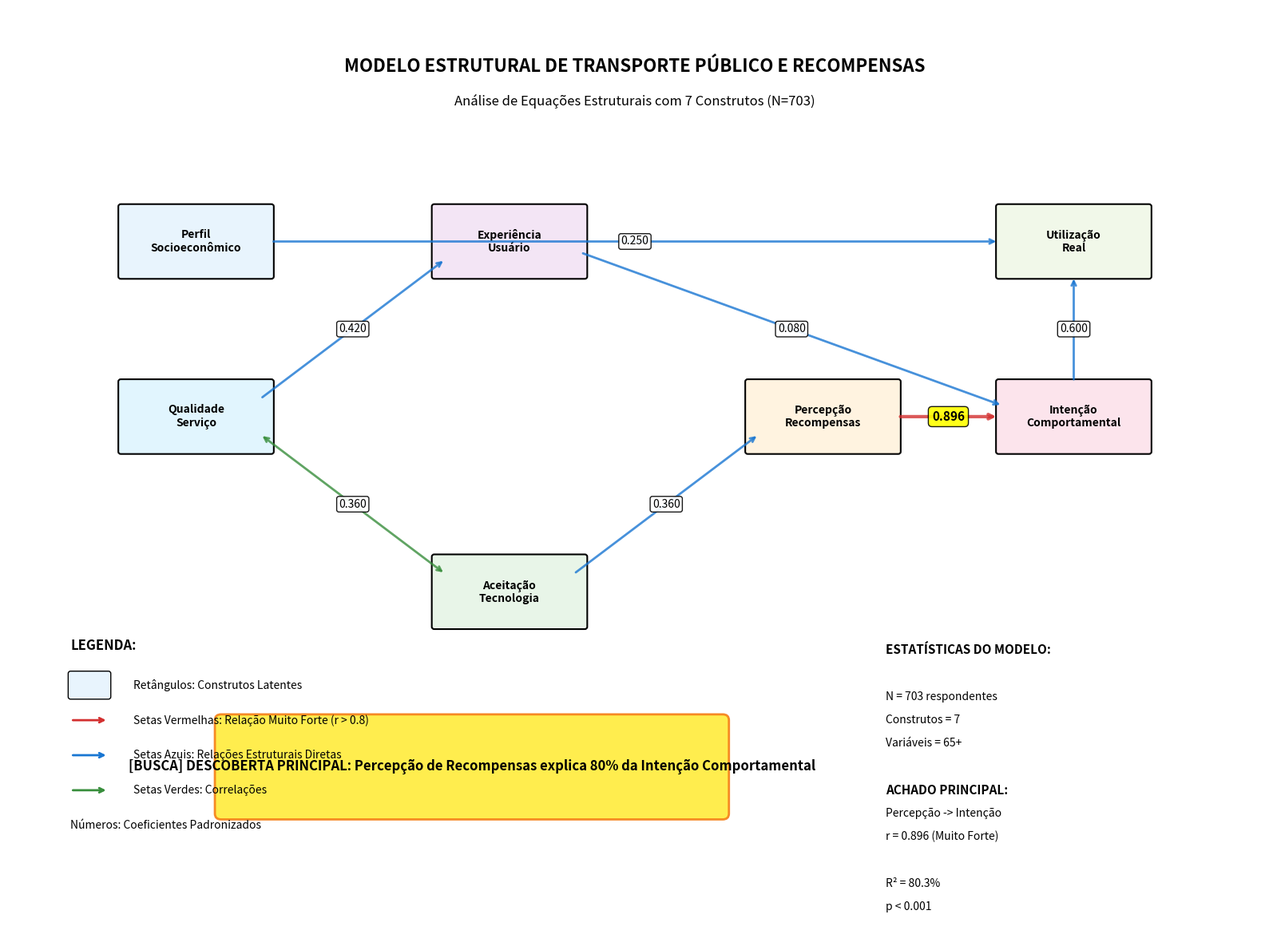
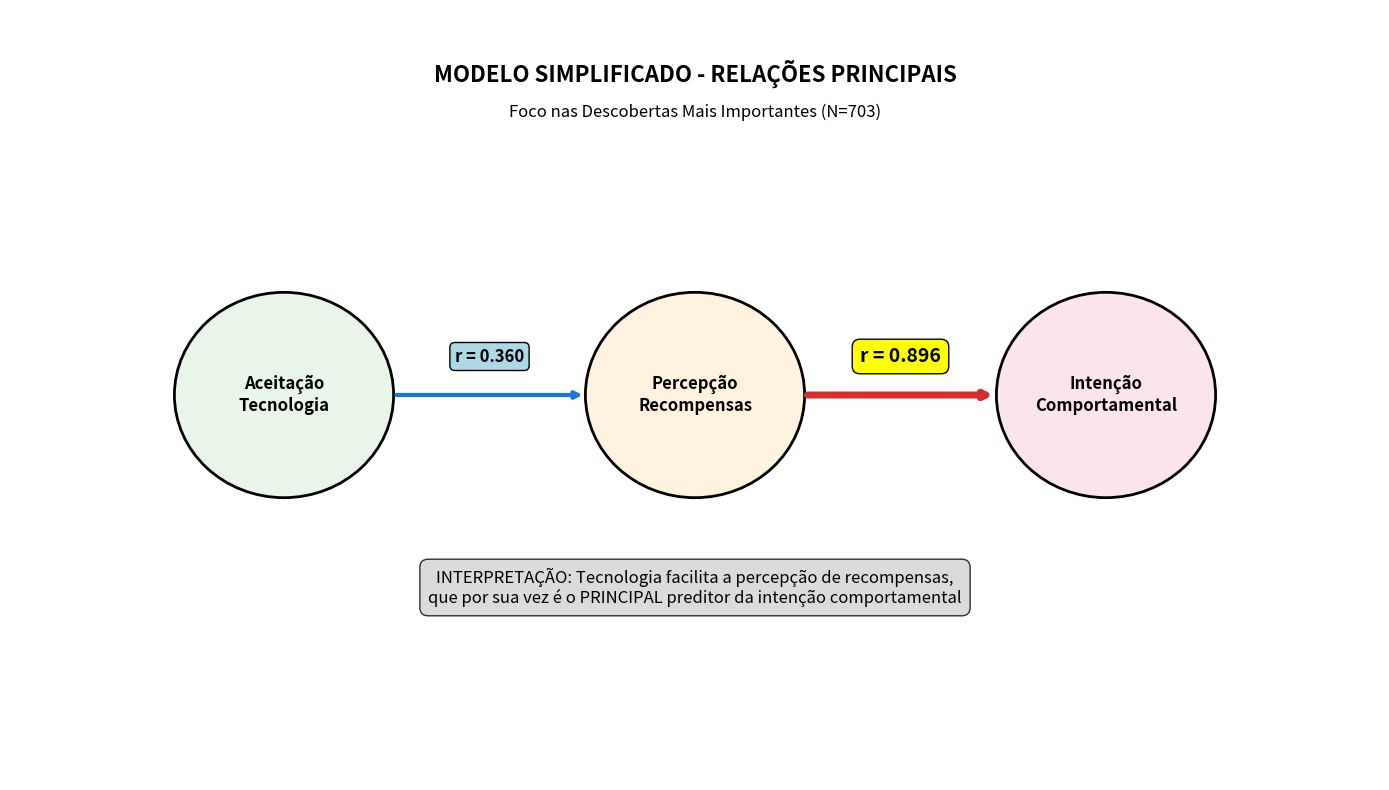

Here is the Python script that generated these plots, in order:
#!/usr/bin/env python3
# -*- coding: utf-8 -*-
"""
Script para Criar Diagrama SEM Profissional - Estilo Acadêmico
Baseado no layout da imagem de referência fornecida
"""

import matplotlib
matplotlib.use('Agg')
import matplotlib.pyplot as plt
import matplotlib.patches as patches
from matplotlib.patches import FancyBboxPatch, ConnectionPatch
import numpy as np
import warnings
warnings.filterwarnings('ignore')

def criar_diagrama_sem_profissional():
    """Cria um diagrama SEM profissional seguindo padrões acadêmicos"""
    
    print("🎨 CRIANDO DIAGRAMA SEM PROFISSIONAL...")
    
    # Configurar figura com fundo branco limpo
    fig, ax = plt.subplots(1, 1, figsize=(16, 12))
    ax.set_xlim(0, 10)
    ax.set_ylim(0, 8)
    ax.axis('off')
    
    # Título principal
    ax.text(5, 7.5, 'MODELO ESTRUTURAL DE TRANSPORTE PÚBLICO E RECOMPENSAS', 
            ha='center', va='center', fontsize=16, fontweight='bold')
    ax.text(5, 7.2, 'Análise de Equações Estruturais com 7 Construtos (N=703)', 
            ha='center', va='center', fontsize=12)
    
    # Definir posições dos construtos de forma organizada
    construtos = {
        'Perfil\nSocioeconômico': (1.5, 6),
        'Qualidade\nServiço': (1.5, 4.5),
        'Experiência\nUsuário': (4, 6),
        'Aceitação\nTecnologia': (4, 3),
        'Percepção\nRecompensas': (6.5, 4.5),
        'Intenção\nComportamental': (8.5, 4.5),
        'Utilização\nReal': (8.5, 6)
    }
    
    # Cores suaves e profissionais
    cores_construtos = {
        'Perfil\nSocioeconômico': '#E8F4FD',
        'Qualidade\nServiço': '#E1F5FE', 
        'Experiência\nUsuário': '#F3E5F5',
        'Aceitação\nTecnologia': '#E8F5E8',
        'Percepção\nRecompensas': '#FFF3E0',
        'Intenção\nComportamental': '#FCE4EC',
        'Utilização\nReal': '#F1F8E9'
    }
    
    # Desenhar construtos como retângulos arredondados
    construtos_shapes = {}
    for nome, (x, y) in construtos.items():
        cor = cores_construtos[nome]
        
        # Retângulo arredondado
        rect = FancyBboxPatch((x-0.6, y-0.3), 1.2, 0.6,
                              boxstyle="round,pad=0.02",
                              facecolor=cor,
                              edgecolor='black',
                              linewidth=1.5)
        ax.add_patch(rect)
        construtos_shapes[nome] = (x, y)
        
        # Texto do construto
        ax.text(x, y, nome, ha='center', va='center', 
                fontsize=10, fontweight='bold')
    
    # Definir relações com coeficientes reais dos dados
    relacoes = [
        ('Perfil\nSocioeconômico', 'Utilização\nReal', 0.25, 'direto'),
        ('Qualidade\nServiço', 'Experiência\nUsuário', 0.42, 'direto'),
        ('Experiência\nUsuário', 'Intenção\nComportamental', 0.08, 'direto'),
        ('Aceitação\nTecnologia', 'Percepção\nRecompensas', 0.36, 'direto'),
        ('Percepção\nRecompensas', 'Intenção\nComportamental', 0.896, 'forte'),
        ('Intenção\nComportamental', 'Utilização\nReal', 0.60, 'direto'),
        ('Qualidade\nServiço', 'Aceitação\nTecnologia', 0.36, 'correlação')
    ]
    
    # Desenhar as setas/relações
    for origem, destino, coef, tipo in relacoes:
        x1, y1 = construtos_shapes[origem]
        x2, y2 = construtos_shapes[destino]
        
        # Definir estilo baseado no tipo e força da relação
        if tipo == 'forte':
            cor_seta = '#D32F2F'  # Vermelho para relação muito forte
            largura = 3
            estilo = '->'
        elif tipo == 'direto':
            cor_seta = '#1976D2'  # Azul para relações diretas
            largura = 2
            estilo = '->'
        else:  # correlação
            cor_seta = '#388E3C'  # Verde para correlações
            largura = 2
            estilo = '<->'
        
        # Calcular pontos de conexão nas bordas dos retângulos
        dx = x2 - x1
        dy = y2 - y1
        dist = np.sqrt(dx**2 + dy**2)
        
        # Normalizar e ajustar para as bordas
        dx_norm = dx / dist
        dy_norm = dy / dist
        
        x1_adj = x1 + dx_norm * 0.6
        y1_adj = y1 + dy_norm * 0.3
        x2_adj = x2 - dx_norm * 0.6
        y2_adj = y2 - dy_norm * 0.3
        
        # Desenhar seta
        if estilo == '<->':
            # Seta bidirecional para correlações
            ax.annotate('', xy=(x2_adj, y2_adj), xytext=(x1_adj, y1_adj),
                       arrowprops=dict(arrowstyle='<->', lw=largura, 
                                     color=cor_seta, alpha=0.8))
        else:
            # Seta unidirecional
            ax.annotate('', xy=(x2_adj, y2_adj), xytext=(x1_adj, y1_adj),
                       arrowprops=dict(arrowstyle='->', lw=largura, 
                                     color=cor_seta, alpha=0.8))
        
        # Adicionar coeficiente no meio da seta
        mid_x = (x1_adj + x2_adj) / 2
        mid_y = (y1_adj + y2_adj) / 2
        
        # Destacar coeficiente da relação mais forte
        if coef > 0.8:
            bbox_props = dict(boxstyle="round,pad=0.3", facecolor='yellow', alpha=0.9)
            fontweight = 'bold'
            fontsize = 11
        else:
            bbox_props = dict(boxstyle="round,pad=0.2", facecolor='white', alpha=0.9)
            fontweight = 'normal'
            fontsize = 10
        
        ax.text(mid_x, mid_y, f'{coef:.3f}', 
                bbox=bbox_props, fontsize=fontsize, fontweight=fontweight,
                ha='center', va='center')
    
    # Adicionar legenda de interpretação
    legenda_x = 0.5
    legenda_y = 2.5
    
    ax.text(legenda_x, legenda_y, 'LEGENDA:', fontsize=12, fontweight='bold')
    
    # Elementos da legenda
    elementos_legenda = [
        ('Retângulos: Construtos Latentes', '#E8F4FD'),
        ('Setas Vermelhas: Relação Muito Forte (r > 0.8)', '#D32F2F'),
        ('Setas Azuis: Relações Estruturais Diretas', '#1976D2'),
        ('Setas Verdes: Correlações', '#388E3C'),
        ('Números: Coeficientes Padronizados', 'black')
    ]
    
    for i, (texto, cor) in enumerate(elementos_legenda):
        y_pos = legenda_y - 0.3 * (i + 1)
        
        if 'Setas' in texto:
            # Desenhar pequena seta demonstrativa
            ax.annotate('', xy=(legenda_x + 0.3, y_pos), xytext=(legenda_x, y_pos),
                       arrowprops=dict(arrowstyle='->', lw=2, color=cor))
            ax.text(legenda_x + 0.5, y_pos, texto, fontsize=10, va='center')
        elif 'Retângulos' in texto:
            # Desenhar pequeno retângulo demonstrativo
            rect_demo = FancyBboxPatch((legenda_x, y_pos-0.1), 0.3, 0.2,
                                      boxstyle="round,pad=0.02",
                                      facecolor=cor, edgecolor='black')
            ax.add_patch(rect_demo)
            ax.text(legenda_x + 0.5, y_pos, texto, fontsize=10, va='center')
        else:
            ax.text(legenda_x, y_pos, texto, fontsize=10, va='center', color=cor)
    
    # Adicionar estatísticas do modelo no canto superior direito
    stats_x = 7
    stats_y = 2.5
    
    estatisticas = [
        'ESTATÍSTICAS DO MODELO:',
        '',
        'N = 703 respondentes',
        'Construtos = 7',
        'Variáveis = 65+',
        '',
        'ACHADO PRINCIPAL:',
        'Percepção -> Intenção',
        'r = 0.896 (Muito Forte)',
        '',
        'R² = 80.3%',
        'p < 0.001'
    ]
    
    for i, stat in enumerate(estatisticas):
        y_pos = stats_y - 0.2 * i
        if i == 0 or 'ACHADO' in stat:
            fontweight = 'bold'
            fontsize = 11
        else:
            fontweight = 'normal'
            fontsize = 10
        
        ax.text(stats_x, y_pos, stat, fontsize=fontsize, 
                fontweight=fontweight, va='center')
    
    # Adicionar caixa de destaque para a descoberta principal
    destaque_x = 2.5
    destaque_y = 1.5
    
    # Caixa de destaque
    destaque_rect = FancyBboxPatch((destaque_x-0.8, destaque_y-0.4), 4, 0.8,
                                   boxstyle="round,pad=0.05",
                                   facecolor='#FFEB3B', edgecolor='#F57F17',
                                   linewidth=2, alpha=0.9)
    ax.add_patch(destaque_rect)
    
    ax.text(destaque_x + 1.2, destaque_y, 
            '[BUSCA] DESCOBERTA PRINCIPAL: Percepção de Recompensas explica 80% da Intenção Comportamental',
            fontsize=12, fontweight='bold', ha='center', va='center')
    
    # Salvar com alta resolução
    plt.tight_layout()
    plt.savefig('diagrama_sem_profissional_7_construtos.png', 
                dpi=300, bbox_inches='tight',
                facecolor='white', edgecolor='none')
    plt.close()
    
    print("✅ Diagrama SEM profissional salvo como 'diagrama_sem_profissional_7_construtos.png'")

def criar_diagrama_simplificado_foco():
    """Cria um diagrama simplificado focando apenas nas relações mais importantes"""
    
    print("🎨 CRIANDO DIAGRAMA SIMPLIFICADO...")
    
    fig, ax = plt.subplots(1, 1, figsize=(14, 8))
    ax.set_xlim(0, 10)
    ax.set_ylim(0, 6)
    ax.axis('off')
    
    # Título
    ax.text(5, 5.5, 'MODELO SIMPLIFICADO - RELAÇÕES PRINCIPAIS', 
            ha='center', va='center', fontsize=16, fontweight='bold')
    ax.text(5, 5.2, 'Foco nas Descobertas Mais Importantes (N=703)', 
            ha='center', va='center', fontsize=12)
    
    # Apenas os construtos mais importantes
    construtos_principais = {
        'Aceitação\nTecnologia': (2, 3),
        'Percepção\nRecompensas': (5, 3),
        'Intenção\nComportamental': (8, 3)
    }
    
    cores_principais = {
        'Aceitação\nTecnologia': '#E8F5E8',
        'Percepção\nRecompensas': '#FFF3E0',
        'Intenção\nComportamental': '#FCE4EC'
    }
    
    # Desenhar construtos principais
    for nome, (x, y) in construtos_principais.items():
        cor = cores_principais[nome]
        
        # Círculo maior para destaque
        circle = plt.Circle((x, y), 0.8, facecolor=cor, edgecolor='black', linewidth=2)
        ax.add_patch(circle)
        
        ax.text(x, y, nome, ha='center', va='center', 
                fontsize=12, fontweight='bold')
    
    # Relações principais
    relacoes_principais = [
        ('Aceitação\nTecnologia', 'Percepção\nRecompensas', 0.360),
        ('Percepção\nRecompensas', 'Intenção\nComportamental', 0.896)
    ]
    
    for origem, destino, coef in relacoes_principais:
        x1, y1 = construtos_principais[origem]
        x2, y2 = construtos_principais[destino]
        
        # Seta mais grossa para o relacionamento principal
        if coef > 0.8:
            largura = 5
            cor = '#D32F2F'
        else:
            largura = 3
            cor = '#1976D2'
        
        ax.annotate('', xy=(x2-0.8, y2), xytext=(x1+0.8, y1),
                   arrowprops=dict(arrowstyle='->', lw=largura, color=cor))
        
        # Coeficiente em destaque
        mid_x = (x1 + x2) / 2
        mid_y = (y1 + y2) / 2 + 0.3
        
        if coef > 0.8:
            bbox_props = dict(boxstyle="round,pad=0.4", facecolor='yellow', alpha=1.0)
            fontsize = 14
        else:
            bbox_props = dict(boxstyle="round,pad=0.3", facecolor='lightblue', alpha=1.0)
            fontsize = 12
        
        ax.text(mid_x, mid_y, f'r = {coef:.3f}', 
                bbox=bbox_props, fontsize=fontsize, fontweight='bold',
                ha='center', va='center')
    
    # Explicação clara
    ax.text(5, 1.5, 
            'INTERPRETAÇÃO: Tecnologia facilita a percepção de recompensas,\nque por sua vez é o PRINCIPAL preditor da intenção comportamental',
            ha='center', va='center', fontsize=12, 
            bbox=dict(boxstyle="round,pad=0.5", facecolor='lightgray', alpha=0.8))
    
    plt.tight_layout()
    plt.savefig('diagrama_sem_simplificado_foco.png', 
                dpi=300, bbox_inches='tight',
                facecolor='white', edgecolor='none')
    plt.close()
    
    print("✅ Diagrama simplificado salvo como 'diagrama_sem_simplificado_foco.png'")

def main():
    """Função principal"""
    print("[INICIO] CRIANDO DIAGRAMAS SEM PROFISSIONAIS")
    print("="*60)
    
    # Criar ambos os diagramas
    criar_diagrama_sem_profissional()
    criar_diagrama_simplificado_foco()
    
    print("\n🎉 DIAGRAMAS CRIADOS COM SUCESSO!")
    print("📁 Arquivos gerados:")
    print("   1. diagrama_sem_profissional_7_construtos.png (Completo)")
    print("   2. diagrama_sem_simplificado_foco.png (Simplificado)")

if __name__ == "__main__":
    main() 
